3-way image classification set "Vision" from GitHub (ranfisr/Vision); label vocabulary: LLENO, MEDIO, VACIO.

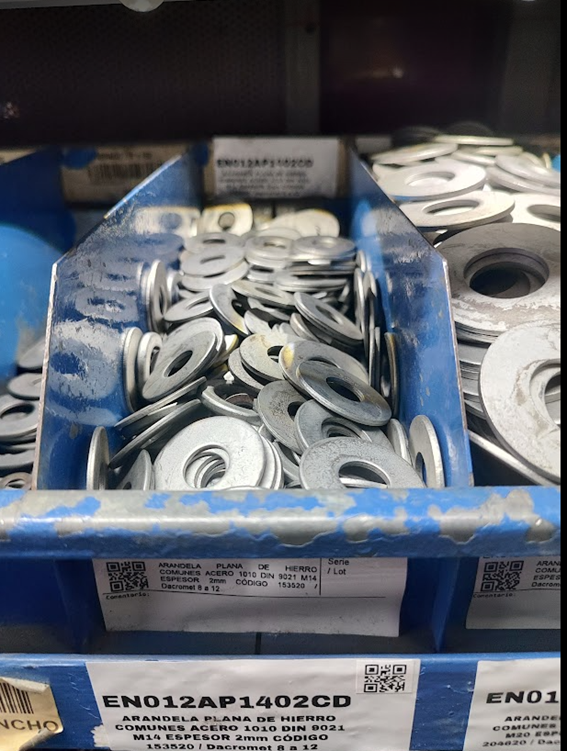
Label: MEDIO

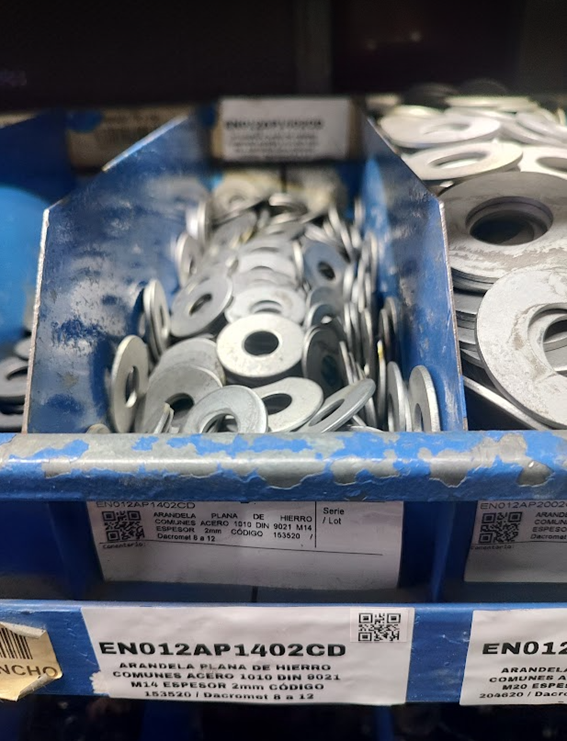
Label: MEDIO

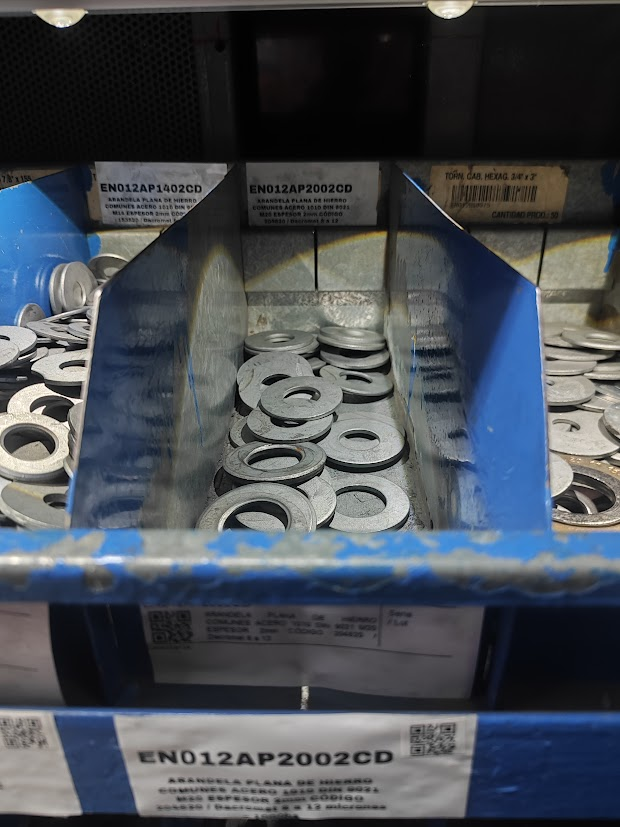
Label: VACIO

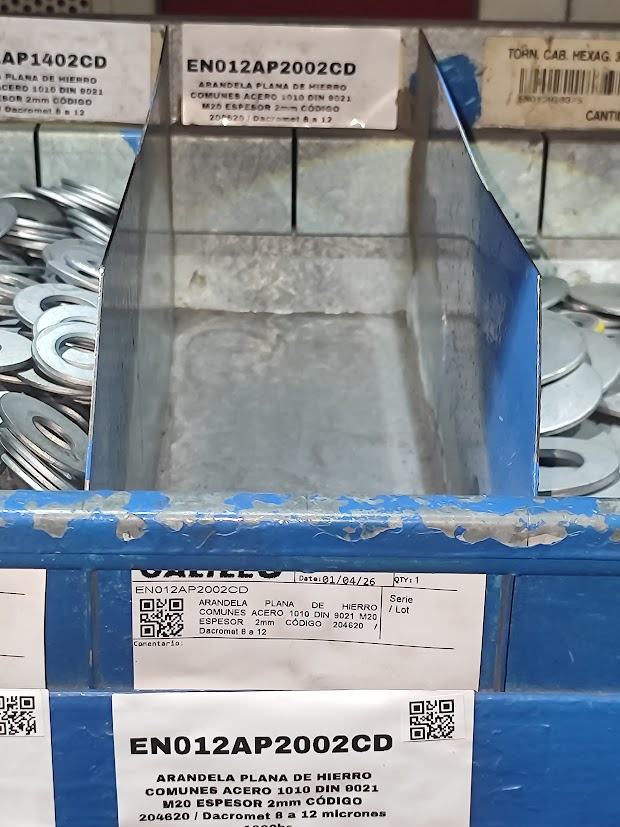
Label: VACIO

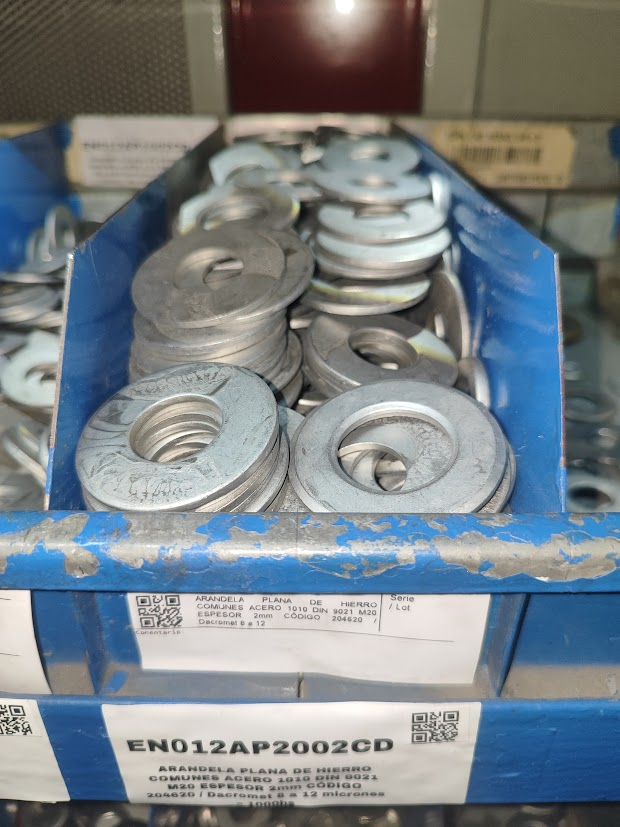
Label: LLENO

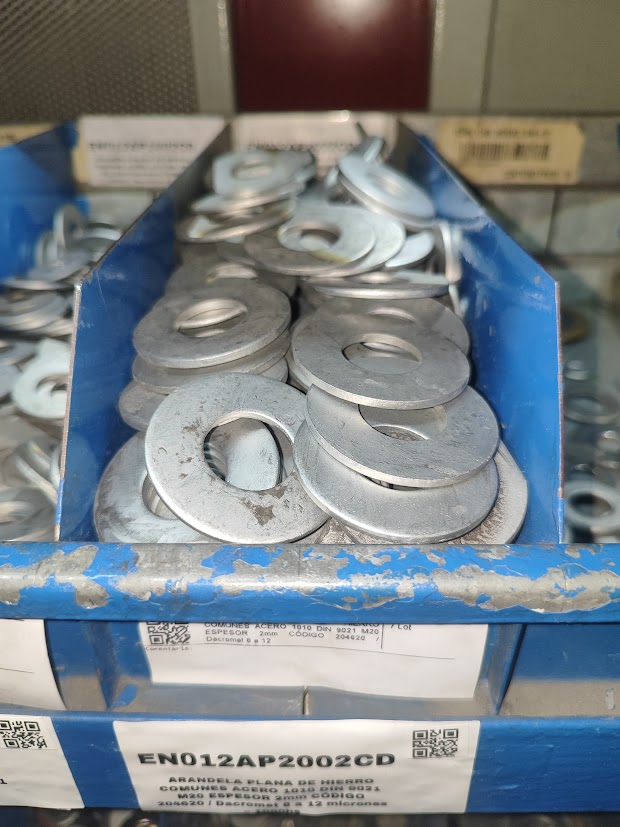
Label: LLENO
